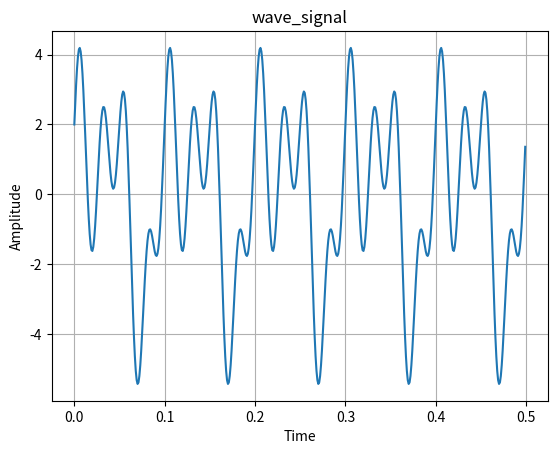
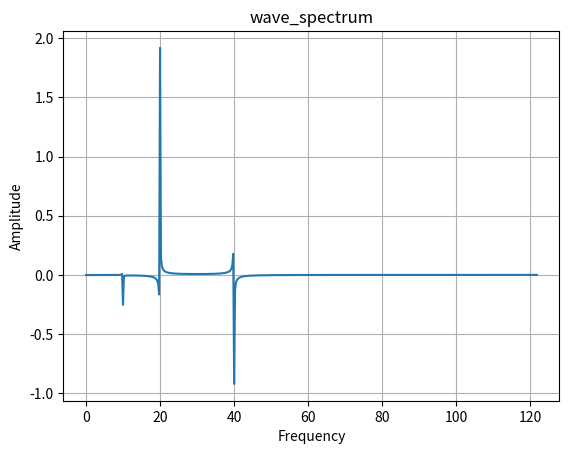
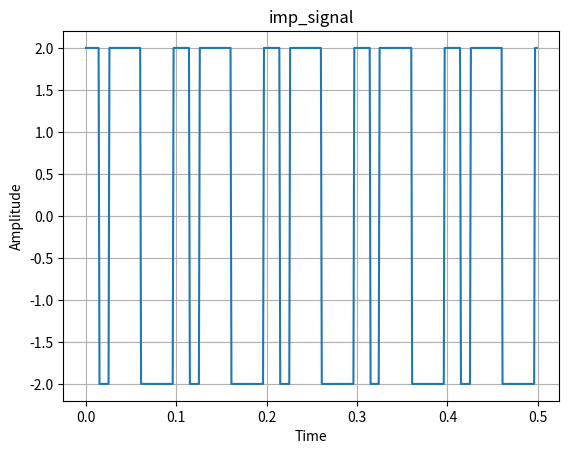
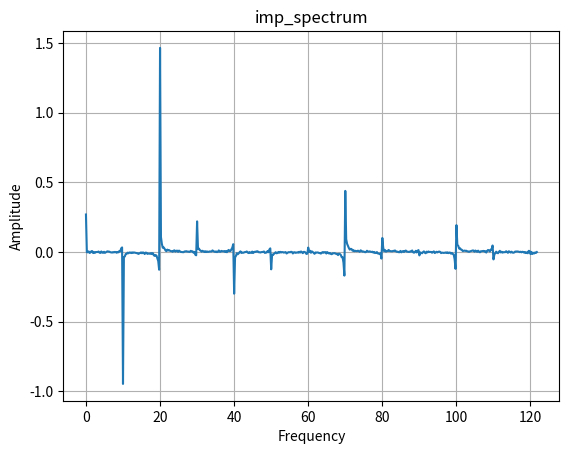

Write the Python code that produced these figures, in order.
import matplotlib.pyplot as plt
import numpy as np


def get_plot(x, y, x_label, y_label, title, show, save):
    #plt.figure()
    plt.xlabel(x_label)
    plt.ylabel(y_label)
    plt.title(title)
    plt.plot(x, y)
    plt.grid(True)
    if save:
        plt.savefig(title + '.png')
    if show:
        plt.show()


if __name__ == '__main__':
    fs = 1000
    number = 4096
    t = np.arange(0, number / fs, 1 / fs)
    freq = 20
    amplitude = 2
    # синусоидальный сигнал
    signal = amplitude * np.cos(2 * np.pi * freq * t) + \
             amplitude * np.sin(4 * np.pi * freq * t) + \
             amplitude * np.sin(np.pi * freq * t)
    # импульсный сигнал
    signal_imp = amplitude * np.sign(signal)
    # преобразования Фурье
    sig_fft = np.fft.fft(signal) / number * 2
    sig_imp_fft = np.fft.fft(signal_imp) / number * 2
    # частота
    fft_freq = np.fft.fftfreq(number, 1 / fs)
    lim = fs // 2
    # график синусоидального сигнала
    get_plot(x=t[:lim], y=signal[:lim], x_label='Time',
             y_label='Amplitude', title='wave_signal',
             show=True, save=True)
    # спектр синусоидального сигнала
    get_plot(x=fft_freq[:lim], y=sig_fft[:lim], x_label='Frequency',
             y_label='Amplitude', title='wave_spectrum',
             show=True, save=True)
    # график импульсного сигнала
    get_plot(x=t[:lim], y=signal_imp[:lim], x_label='Time',
             y_label='Amplitude', title='imp_signal',
             show=True, save=True)
    # спектр импульсного сигнала
    get_plot(x=fft_freq[:lim], y=sig_imp_fft[:lim], x_label='Frequency',
             y_label='Amplitude', title='imp_spectrum',
             show=True, save=True)
